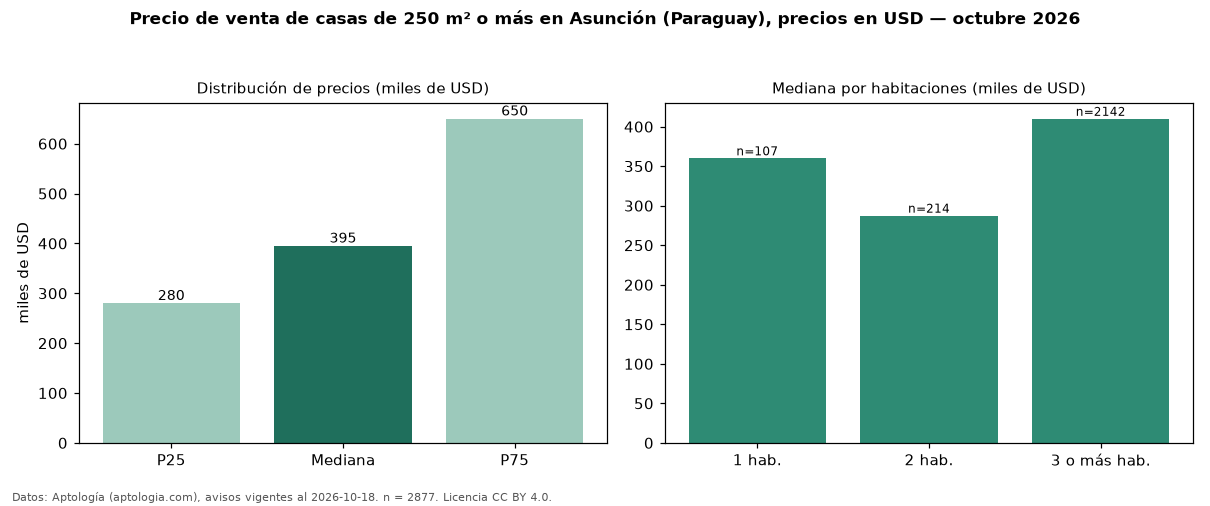

Source data for this figure (header and first rows):
seccion, metrica, valor, moneda, n
filtro, area6, de 250 m² o más, , 2877
precio, p25, 280000, USD, 2877
precio, mediana, 395000, USD, 2877
precio, p75, 650000, USD, 2877
precio, minimo, 72000, USD, 2877
precio, maximo, 2300000, USD, 2877
m2, mediana_precio_m2, 934.6, USD, 2840
m2, area_mediana_m2, 420.0, m2, 2840
banos, mediana_banos, 3.0, , 
parqueadero, pct_con_parqueadero, 100.0, %, 1627
habitaciones, 1, 360000, USD, 107
habitaciones, 2, 287500, USD, 214
habitaciones, 3+, 410000, USD, 2142
fuente, fecha_datos, 2026-10-18, , 
fuente, atribucion, https://www.aptologia.com/py/venta/asunc…, , 
fuente, licencia, CC BY 4.0, , 
